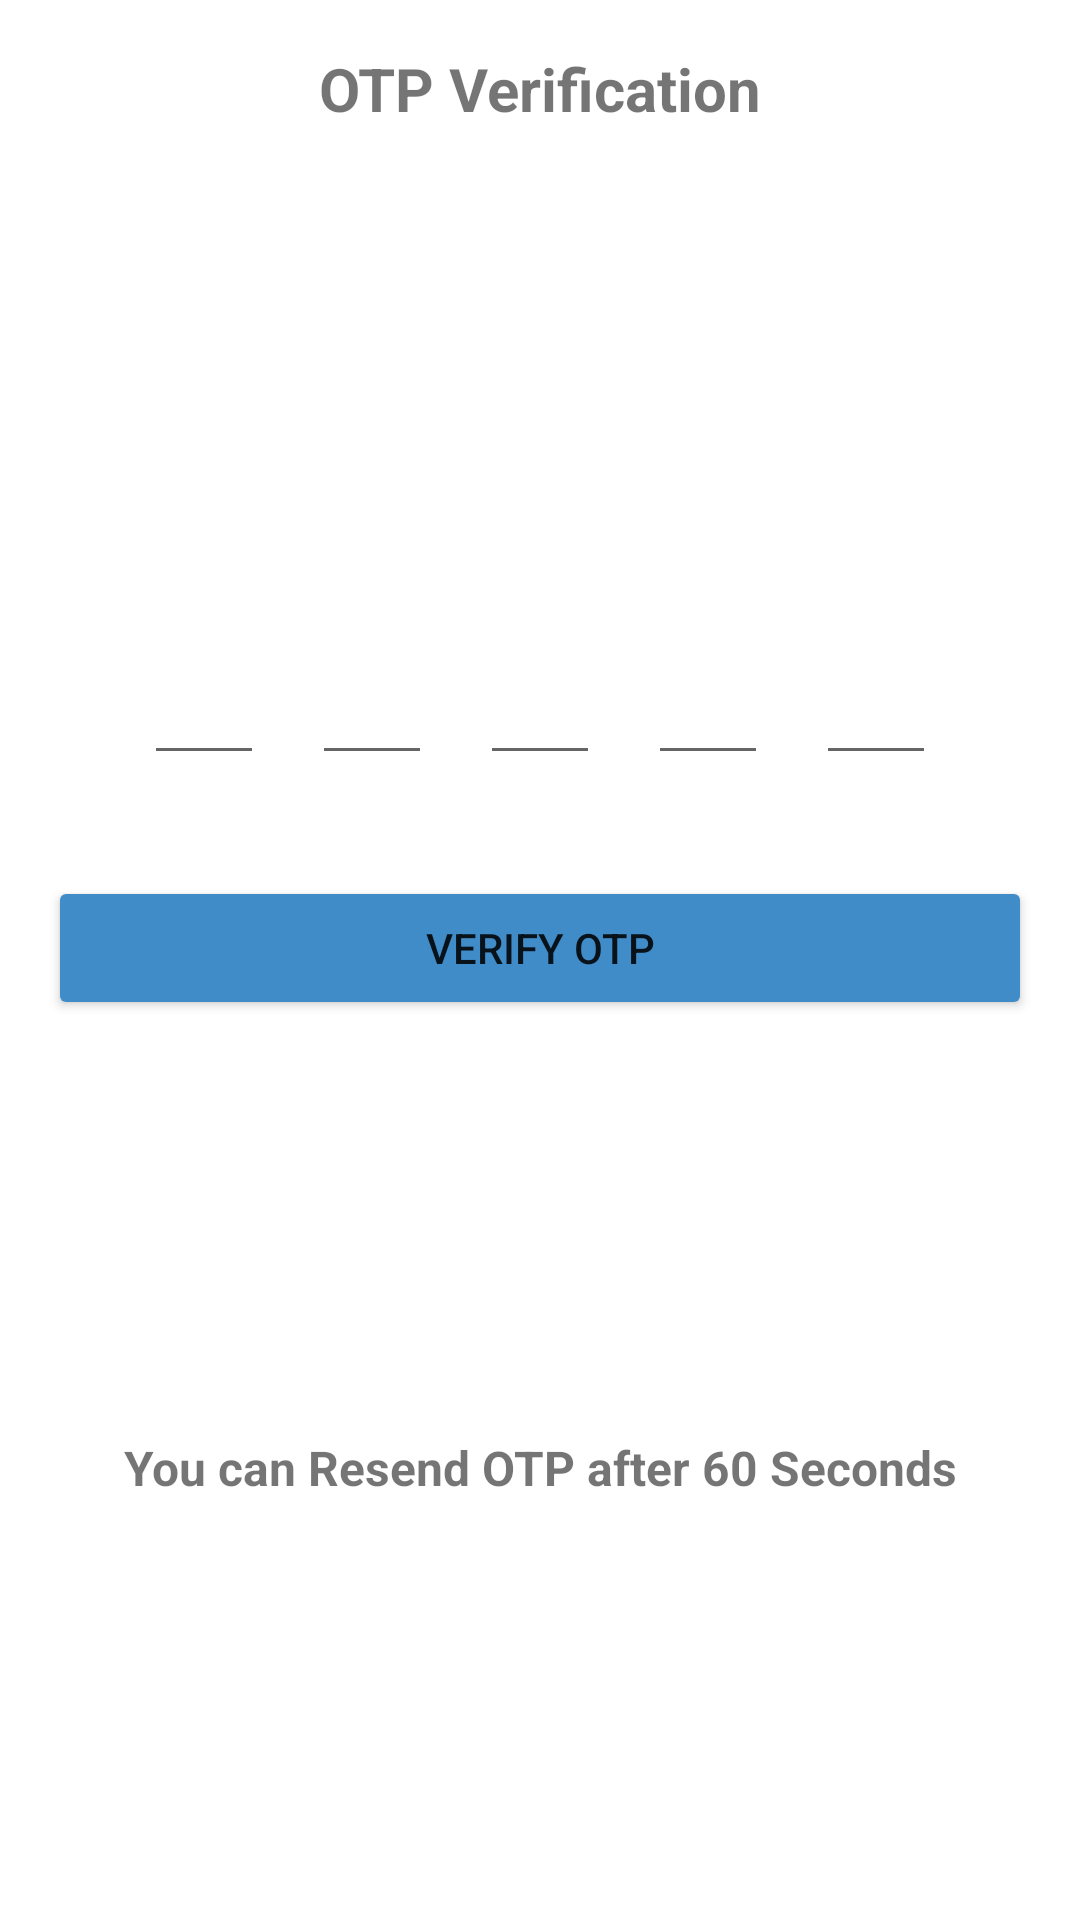

The Android layout XML behind this screen, and the referenced resources:
<!-- AndroidManifest.xml: application theme Theme.MySignIn -->
<!-- res/layout/activity_verify_otp.xml -->
<?xml version="1.0" encoding="utf-8"?>
<androidx.constraintlayout.widget.ConstraintLayout xmlns:android="http://schemas.android.com/apk/res/android"
    xmlns:app="http://schemas.android.com/apk/res-auto"
    xmlns:tools="http://schemas.android.com/tools"
    android:layout_width="match_parent"
    android:layout_height="match_parent"
    tools:context=".VerifyOTP">

    <TextView
        android:id="@+id/textView3"
        android:layout_width="wrap_content"
        android:layout_height="wrap_content"
        android:layout_marginStart="16dp"
        android:layout_marginTop="16dp"
        android:layout_marginEnd="16dp"
        android:text="OTP Verification"
        android:textSize="20sp"
        android:textStyle="bold"
        app:layout_constraintEnd_toEndOf="parent"
        app:layout_constraintStart_toStartOf="parent"
        app:layout_constraintTop_toTopOf="parent" />

    <EditText
        android:id="@+id/otp1"
        android:layout_width="40dp"
        android:layout_height="wrap_content"
        android:layout_marginStart="48dp"
        android:layout_marginTop="217dp"
        android:ems="10"
        android:focusableInTouchMode="false"
        android:inputType="number"
        android:maxLength="1"
        app:layout_constraintStart_toStartOf="parent"
        app:layout_constraintTop_toTopOf="parent" />

    <EditText
        android:id="@+id/otp2"
        android:layout_width="40dp"
        android:layout_height="wrap_content"
        android:layout_marginStart="16dp"
        android:layout_marginTop="217dp"
        android:ems="10"
        android:inputType="number"
        android:maxLength="1"
        app:layout_constraintStart_toEndOf="@+id/otp1"
        app:layout_constraintTop_toTopOf="parent" />

    <EditText
        android:id="@+id/otp3"
        android:layout_width="40dp"
        android:layout_height="wrap_content"
        android:layout_marginStart="16dp"
        android:layout_marginTop="217dp"
        android:ems="10"
        android:inputType="number"
        app:layout_constraintStart_toEndOf="@+id/otp2"
        app:layout_constraintTop_toTopOf="parent" />

    <EditText
        android:id="@+id/otp4"
        android:layout_width="40dp"
        android:layout_height="wrap_content"
        android:layout_marginStart="16dp"
        android:layout_marginTop="217dp"
        android:ems="10"
        android:inputType="number"
        app:layout_constraintStart_toEndOf="@+id/otp3"
        app:layout_constraintTop_toTopOf="parent" />

    <EditText
        android:id="@+id/otp5"
        android:layout_width="40dp"
        android:layout_height="wrap_content"
        android:layout_marginStart="16dp"
        android:layout_marginTop="217dp"
        android:ems="10"
        android:inputType="number"
        app:layout_constraintStart_toEndOf="@+id/otp4"
        app:layout_constraintTop_toTopOf="parent" />

    <EditText
        android:id="@+id/otp6"
        android:layout_width="40dp"
        android:layout_height="wrap_content"
        android:layout_marginStart="16dp"
        android:layout_marginTop="217dp"
        android:layout_marginEnd="59dp"
        android:ems="10"
        android:inputType="number"
        app:layout_constraintEnd_toEndOf="parent"
        app:layout_constraintStart_toEndOf="@+id/otp5"
        app:layout_constraintTop_toTopOf="parent" />

    <Button
        android:id="@+id/otpbtn"
        android:layout_width="0dp"
        android:layout_height="wrap_content"
        android:layout_marginStart="16dp"
        android:layout_marginTop="292dp"
        android:layout_marginEnd="16dp"
        android:backgroundTint="#408CC8"
        android:text="Verify OTP"
        app:layout_constraintEnd_toEndOf="parent"
        app:layout_constraintHorizontal_bias="1.0"
        app:layout_constraintStart_toStartOf="parent"
        app:layout_constraintTop_toTopOf="parent" />

    <TextView
        android:id="@+id/textView4"
        android:layout_width="wrap_content"
        android:layout_height="wrap_content"
        android:layout_marginBottom="140dp"
        android:text="You can Resend OTP after 60 Seconds"
        android:textSize="16sp"
        android:textStyle="bold"
        android:visibility="visible"
        app:layout_constraintBottom_toBottomOf="parent"
        app:layout_constraintEnd_toEndOf="parent"
        app:layout_constraintStart_toStartOf="parent" />

    <Button
        android:id="@+id/resendotp"
        android:layout_width="0dp"
        android:layout_height="wrap_content"
        android:layout_marginStart="16dp"
        android:layout_marginTop="312dp"
        android:layout_marginEnd="16dp"
        android:backgroundTint="#408CC8"
        android:text="Resend OTP"
        android:visibility="gone"
        app:layout_constraintEnd_toEndOf="parent"
        app:layout_constraintHorizontal_bias="1.0"
        app:layout_constraintStart_toStartOf="parent"
        app:layout_constraintTop_toTopOf="parent" />

</androidx.constraintlayout.widget.ConstraintLayout>
<!-- resources referenced by this layout -->
<resources>
  <style name="Theme.MySignIn" parent="Theme.MaterialComponents.DayNight.NoActionBar">
          
          <item name="colorPrimary">@color/purple_500</item>
          <item name="colorPrimaryVariant">@color/purple_700</item>
          <item name="colorOnPrimary">@color/white</item>
          
          <item name="colorSecondary">@color/teal_200</item>
          <item name="colorSecondaryVariant">@color/teal_700</item>
          <item name="colorOnSecondary">@color/black</item>
          
          <item name="android:statusBarColor" tools:targetApi="l">?attr/colorPrimaryVariant</item>
          
      </style>
  <!-- not gathered from this repository: default colours our renderer supplied (Android Studio template values) -->
  <color name="purple_500">#FF6200EE</color>
  <color name="purple_700">#FF3700B3</color>
  <color name="teal_200">#FF03DAC5</color>
  <color name="teal_700">#FF018786</color>
  <color name="black">#FF000000</color>
  <color name="white">#FFFFFFFF</color>
</resources>
